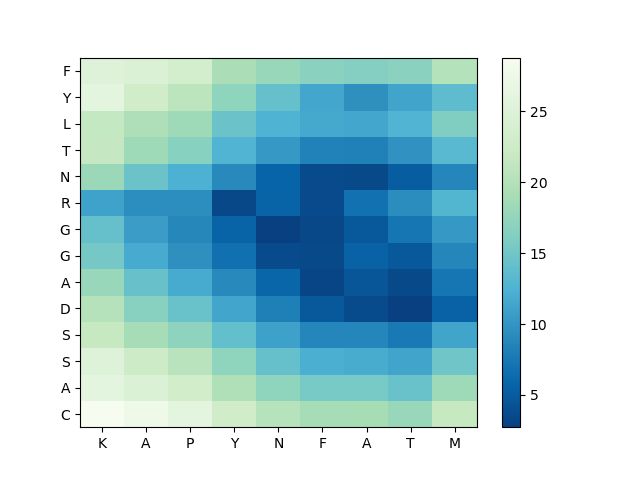

The data file committed next to this chart (first rows):
, K, A, P, Y, N, F, A, T, M
C, 28.8, 27.55, 26.12, 22.83, 20.39, 18.9, 18.97, 17.96, 21.67
A, 26.07, 24.6, 23.05, 19.71, 17.2, 15.47, 15.51, 14.49, 18.32
S, 25.18, 22.35, 20.5, 17.28, 14.19, 12.12, 11.98, 11.36, 14.93
S, 21.76, 18.86, 17.06, 14.1, 11.05, 8.661, 8.672, 7.548, 11.35
D, 20.15, 16.69, 14.51, 11.47, 8.201, 4.81, 3.708, 2.789, 5.568
A, 17.81, 14.37, 11.88, 8.989, 5.794, 3.224, 4.547, 3.449, 7.223
G, 15.27, 11.8, 9.576, 6.732, 3.681, 3.471, 5.532, 4.818, 8.694
G, 14.2, 10.74, 8.822, 5.65, 2.727, 3.422, 4.822, 7.299, 10.31
R, 11.14, 9.402, 9.383, 3.396, 5.581, 3.641, 6.812, 9.34, 12.89
N, 18.07, 14.56, 12.35, 9.015, 5.693, 3.71, 3.527, 5.137, 8.714
T, 21.59, 18.38, 16.6, 12.7, 10.3, 8.393, 8.256, 9.771, 13.26
L, 21.49, 19.61, 18.28, 14.55, 12.52, 11.62, 11.51, 12.62, 16.12
Y, 26.08, 22.86, 20.82, 17.25, 14.2, 11.5, 9.613, 11.21, 13.71
F, 25.14, 24.53, 23.45, 19.28, 17.82, 16.88, 16.4, 16.85, 20.07
